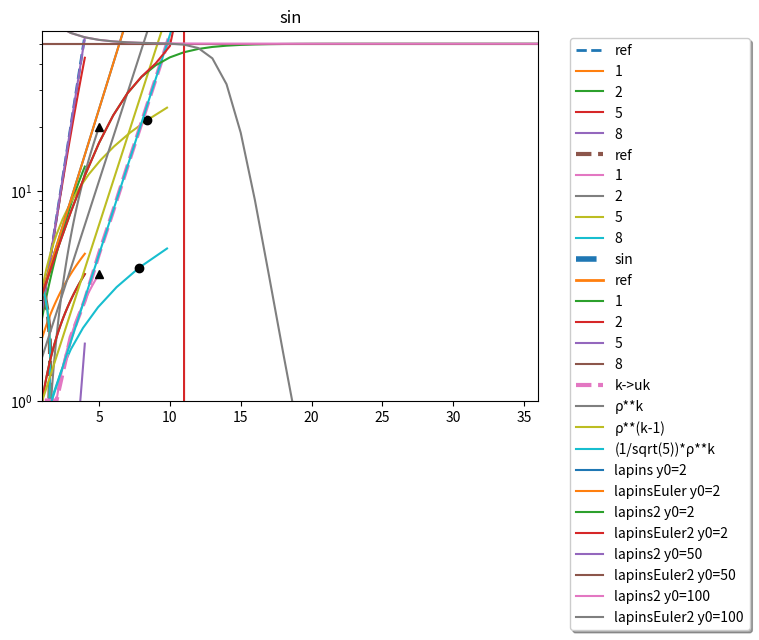

Write the Python code that produced this figure.
# -*- coding: utf-8 -*-
"""
Created on Wed Mar  6 23:35:42 2024

@author: yan-s
"""
# %% En-tête commun à toutes les questions
from cmath import exp, sin, cos
from math import factorial, sqrt
from matplotlib import rcParams
from warnings import filterwarnings
import pandas as pd
import matplotlib.pyplot as plt

filterwarnings("ignore")    # Retirer les avertissements de la console

rcParams['figure.dpi'] = 300    # Augmenter la résolution des figures
plt.rcParams["legend.loc"] = "upper left"   # Titre en haut à gauche

# Paramètres d'entrée
N = [1, 2, 5, 8]
intervalle = (-4, 4)
PAS = 10e-2     # NotaBene: ici correspond à 81 points

def exp_approx(N:int, z:complex)->complex:
    """Somme de (z^n)/(n!), avec n=E([0,N])."""
    return sum((z**n)/(factorial(n)) for n in range(0, N+1))

def exp_approx_func(N:int, t:float, fct:str)->float:
    """Somme de ('func'^n)/(n!), avec n=E([0,N])."""
    return sum((eval(fct)**n)/(factorial(n)) for n in range(0, N+1))

def sequence(debut:int|float, fin:int|float, pas:int|float=1)->list[float]:
    """Créer une liste de 'n = (fin-début)/pas' points."""
    n = int(round((fin - debut)/float(pas)))
    if n > 1: return [debut + pas*i for i in range(n+1)]
    elif n == 1: return [debut]
    else: return []

# Définie une liste de t à l'aide des paramètres d'entrée
sequence_de_t = sequence(intervalle[0], intervalle[1], PAS)

# %% Question 3
FONCTION = 't'  # A rentrer dans exp_approx_func

# On crée un jeu de données pour la fonction exp de référence
df_ref = pd.DataFrame({key: exp(key) for key in sequence_de_t}.items(), columns=['x', 'y'])
plt.plot(df_ref['x'],df_ref['y'], label="ref", linewidth=2, linestyle='dashed')  # On le trace

for nb in N:    # Pour chaque nombre de N
    N_vals = []
    for t in sequence_de_t: # On crée une liste
        N_vals.append([nb, t, exp_approx_func(nb, t, FONCTION)])
    # On crée un de jeu de données à partir de la liste
    df_N = pd.DataFrame(N_vals, columns=['t', 'x', 'y'])
    plt.plot(df_N['x'],df_N['y'], label=f"{df_N['t'][0]}")  # On le trace

# Différentes configurations pour rendre le graphe plus lisible
plt.grid(); plt.ylim(1)
plt.legend(bbox_to_anchor=(1.05, 1), shadow=True)
plt.show()

# %% Question 4 ou 5
if False:
    # Question 4
    FONCTION = '(t*1j)'
else:
    # Question 5
    FONCTION = '(t + t*1j)'
    
def tracer_avec_points(df:pd.DataFrame, label:str, **kwargs):
    """Trace une courbe en plus du premier et dernier point."""
    plt.plot(df['x'],df['y'], label=label, **kwargs)
    # Trace le premier point & dernier point
    ppt, dpt = df.loc[1].values.flatten().tolist()[-2:], df.loc[-1:].values.flatten().tolist()[-2:]
    plt.plot(ppt[0], ppt[1], marker='o', color='black')
    plt.plot(dpt[0], dpt[1], marker='^', color='black')

# On crée un jeu de données pour la fonction exp de référence
t_vals = [[t,(tmp:=exp(eval(FONCTION))).real,tmp.imag] for t in sequence_de_t]
df_ref = pd.DataFrame(t_vals, columns=['t', 'x', 'y'])
tracer_avec_points(df_ref, "ref", linewidth=3, linestyle='dashed')  # On le trace

#
for nb in N:    # Pour chaque nombre de N
    N_vals = []
    for t in sequence_de_t: # On crée une liste
        N_t = exp_approx_func(nb, t, FONCTION)
        N_vals.append([nb, N_t.real, N_t.imag])
    # On crée un de jeu de données à partir de la liste
    df_N = pd.DataFrame(N_vals, columns=['t', 'x', 'y'])
    tracer_avec_points(df_N, f'{nb}')

# Différentes configurations pour rendre le graphe plus lisible
plt.grid(); plt.legend(bbox_to_anchor=(1.05, 1), shadow=True)
plt.title('Premier point : •  Dernier point : ▲')
plt.show()

# %% Question 4 cos et sin
FONCTION = '(t*1j)'     # On reprend la fonction de la question 4

if False:
    func = 'cos'
    x, y = 't', 'x'
else:
    func = 'sin'
    x, y = 't', 'y'
    
def tracer_sans_points(df:pd.DataFrame, x:str, y:str, label:str, **kwargs):
    """Trace une courbe."""
    plt.plot(df[x],df[y], label=label, **kwargs)

# On crée un jeu de données pour la fonction 'func'
dct = {key: eval(func)(key) for key in sequence_de_t}
df = pd.DataFrame(dct.items(), columns=['t', f'{func}(t)'])
plt.plot(df['t'], df[f'{func}(t)'], label=func, linewidth=4, linestyle='dashed')

# On crée un jeu de données pour la fonction exp de référence
t_vals = [[t,(tmp:=exp(eval(FONCTION))).real,tmp.imag] for t in sequence_de_t]
df_ref = pd.DataFrame(t_vals, columns=['t', 'x', 'y'])
tracer_sans_points(df_ref, x, y, "ref", linewidth=2)  # On le trace

#
for nb in N:    # Pour chaque nombre de N
    N_vals = []
    for t in sequence_de_t: # On crée une liste
        N_t = exp_approx_func(nb, t, FONCTION)
        N_vals.append([t, N_t.real, N_t.imag])
    # On crée un de jeu de données à partir de la liste
    df_N = pd.DataFrame(N_vals, columns=['t', 'x', 'y'])
    tracer_sans_points(df_N, x, y, f'{nb}')

# Différentes configurations pour rendre le graphe plus lisible
plt.grid(); plt.legend(bbox_to_anchor=(1.05, 1), shadow=True)
plt.title(f'{func}'); plt.show()

# %% Question 6 et 7
def puissance_nombre(nombre:float)->float:
    """De 1.0e-145, renvoie 145."""
    nombre = str(nombre)
    index_de_e = nombre.find('e')
    return float(nombre[index_de_e+2:])

z= 1
decimal = 121
e = lambda x: exp(x); e = e(1)
a = lambda N, z: abs(exp(z)-exp_approx_func(N, None, f'{z}'))
b = lambda N, z: ((abs(z)**(N+1))/(factorial(N+1)))*(1/(1-(abs(z)/(N+2))))

N_MAX = 0
dct = {}
while (puissance_nombre(b(N_MAX, z))) <= decimal:
    dct[N_MAX] = [a(N_MAX, z), b(N_MAX, z)]
    N_MAX+=1
dct[N_MAX] = [a(N_MAX, z), b(N_MAX, z)]

df = pd.DataFrame([(key,lst[0],lst[1]) for (key, lst) in dct.items()], columns=['N', 'a', 'b'])

# Question 6
print(df.iloc[:21,1:])

# Question 7
print(df.iloc[-1:,1:])

# %% Question 9 et 10
cache = {0: 0, 1: 1}    # Les premiers nombres de la suite
def fibonacci(n:int)->int:
    """Calcul le n terme de la suite de Fibonacci."""
    if n in cache:  # Cas de base
        return cache[n]
    # On calcule et mémorise le nombre de la suite
    cache[n] = fibonacci(n - 1) + fibonacci(n - 2)  # Cas récursif
    return cache[n]

MOIS = 36   # Le nombre de n
suite = [fibonacci(n) for n in range(MOIS+1)]   # Créer la suite de Fibonacci

# On crée un jeu de données pour la suite k->uk
df = pd.DataFrame(cache.items(), columns=['mois', 'couples'])
plt.plot(df['mois'],df['couples'], label='k->uk', linewidth=3, linestyle='dashed')

ρ = (1+sqrt(5))/2 # On pose ρ
print(f'ρ ≃ {ρ} et le nombre d\'or approché vaut {suite[-1]/suite[-2]}')

# Sans corretion, -1 car u1=u2 : 1^0 = 1^1, avec le bon coeff
ρ_FONCTION = ['ρ**k', 'ρ**(k-1)', '(1/sqrt(5))*ρ**k']
for func in ρ_FONCTION: # Trace les différentes courbes
    df_k = pd.DataFrame({k:eval(func) for k in cache.keys()}.items(), columns=['mois', 'couples'])
    plt.plot(df_k['mois'],df_k['couples'], label=func)

# Différentes configurations pour rendre le graphe plus lisible
plt.legend(); plt.xlim(1, MOIS)
plt.show()

# %% Question 11 à 15

#
def tracer(func):
    def wrapper(*args, **kwargs):
        var = func(*args, **kwargs)
        df = pd.DataFrame(dict(enumerate(var)).items(), columns=['x', 'y'])
        plt.plot(df['x'],df['y'], label=f'{func.__name__} y0={kwargs["y0"]}')

    return wrapper


@tracer
def lapins(r, y0:int, h, N:int):
    solutions = []
    for n in range(0, N+1):
        solutions.append(y0*exp(r*n))
    return solutions

@tracer
def lapinsEuler(r, y0:int, h, N):
    solutions = []
    for n in range(0, N+1):
        solutions.append(y0*exp_approx(15, (r*n)))
    return solutions

@tracer
def lapins2(r, Y, y0:int, h, N:int):
    solutions = []
    for t in range(0, N+1):
        solutions.append(Y/(1+((Y/y0)-1)*exp(-r*t)))
    return solutions

@tracer
def lapinsEuler2(r, Y, y0:int, h, N):
    solutions = []
    for t in range(0, N+1):
        solutions.append(Y/(1+((Y/y0)-1)*exp_approx(15, (-r*t))))
    return solutions

@tracer
def lapinsHeun(r, y0:int, h, N:int):
    solutions = []
    for n in range(0, N+1):
        solutions.append(y0*exp(r*n))
    return solutions

@tracer
def lapins2Heun(r, Y, y0:int, h, N):
    solutions = []
    for n in range(0, N+1):
        solutions.append(y0*exp_approx(15, (r*n)))
    return solutions

if __name__ == '__main__':
    # Question 11
    lapins(r= 0.5, y0=2, h=1, N=36)
    # Question 12
    lapinsEuler(r= 0.5, y0=2, h=1, N=36)

    for y0 in [2, 50, 100]:
        # Question 14
        lapins2(r= 0.5, Y=50, y0=y0, h=1, N=36)
        # Question 15
        lapinsEuler2(r= 0.5, Y=50, y0=y0, h=1, N=36)

    # Différentes configurations pour rendre le graphe plus lisible
    plt.yscale('log'); plt.grid()
    plt.legend(bbox_to_anchor=(1.05, 1), shadow=True)
    plt.show()
